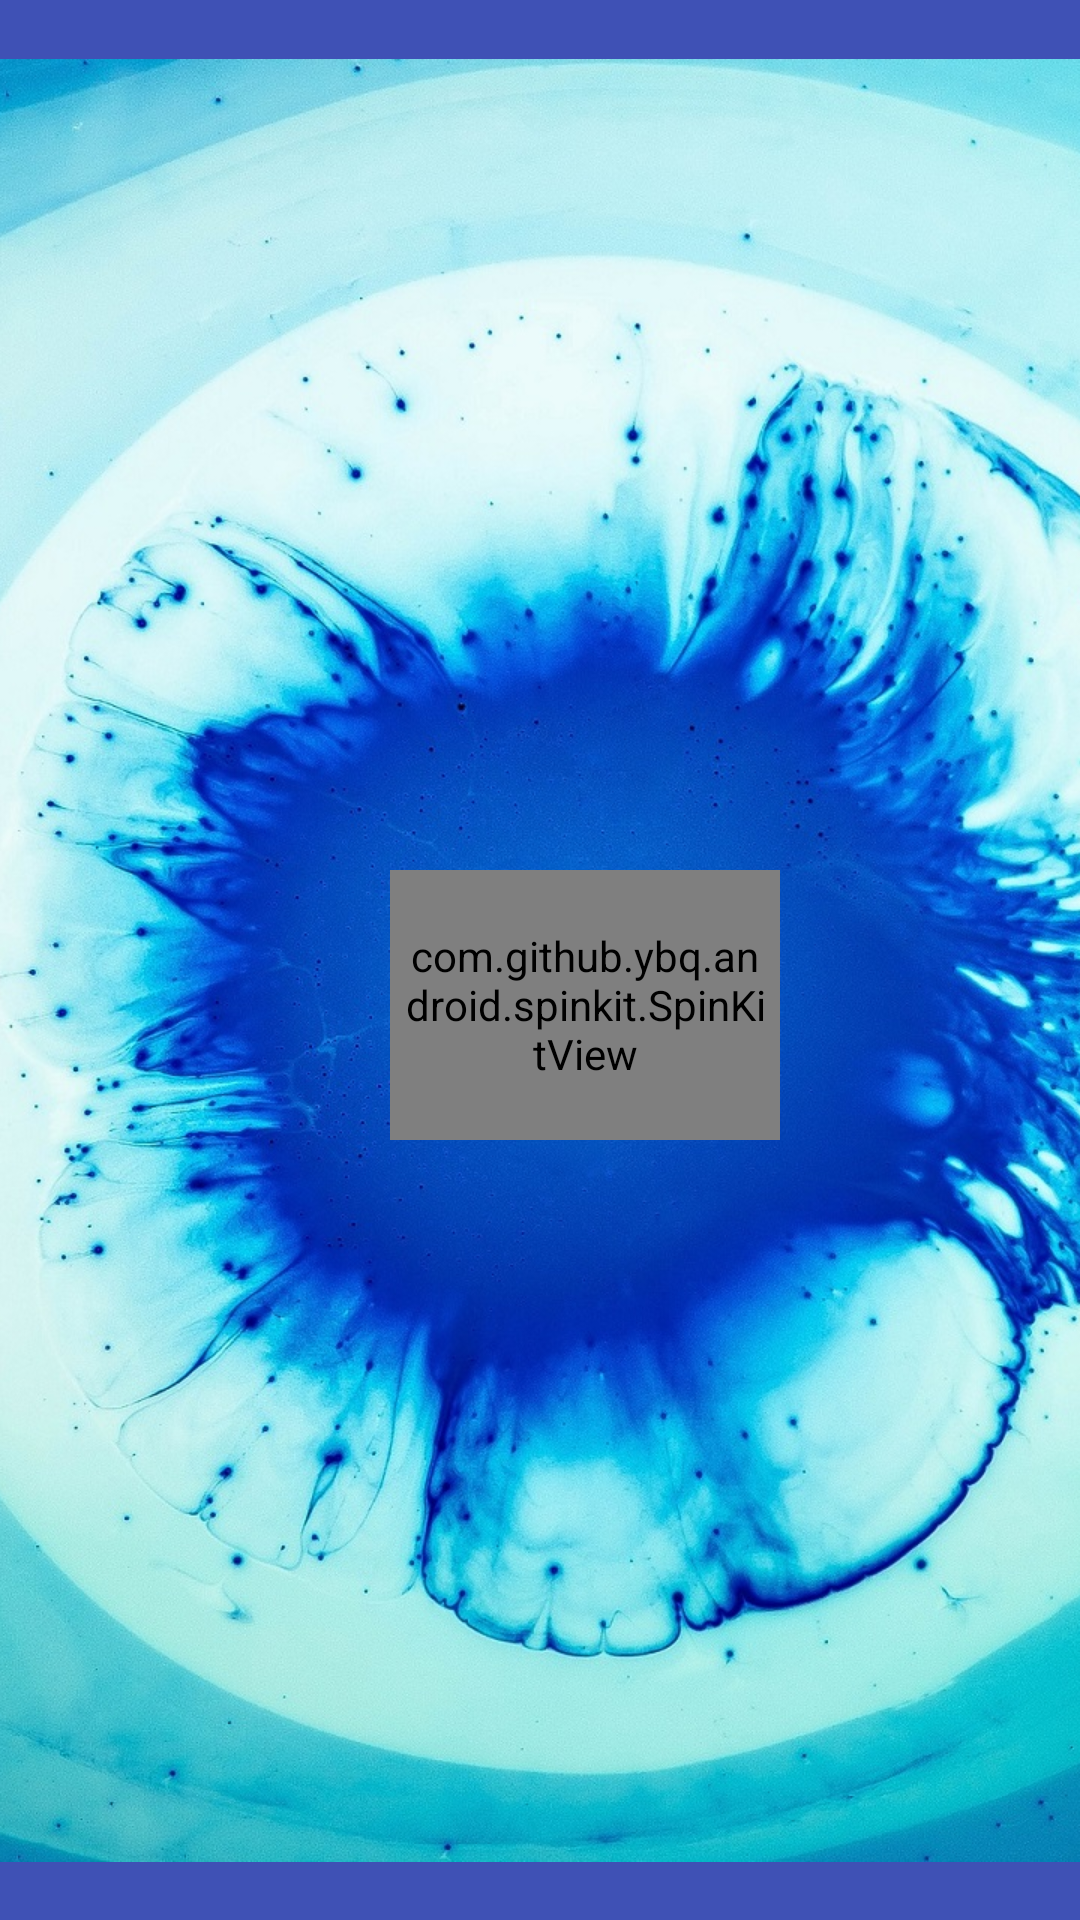

The Android layout XML behind this screen, and the referenced resources:
<!-- AndroidManifest.xml: application theme myAppTheme -->
<!-- res/layout/splash.xml -->
<?xml version="1.0" encoding="utf-8"?>
<android.support.constraint.ConstraintLayout xmlns:android="http://schemas.android.com/apk/res/android"
    xmlns:app="http://schemas.android.com/apk/res-auto"
    android:id="@+id/root"
    android:layout_width="match_parent"
    android:layout_height="match_parent"
    android:background="@color/colorPrimary">

    <ImageView
        android:id="@+id/imageView"
        android:layout_width="0dp"
        android:layout_height="0dp"
        android:layout_centerInParent="true"
        android:layout_margin="0dp"
        android:scaleType="center"
        android:src="@mipmap/splash"
        app:layout_constraintBottom_toBottomOf="parent"
        app:layout_constraintEnd_toEndOf="parent"
        app:layout_constraintStart_toStartOf="parent"
        app:layout_constraintTop_toTopOf="parent" />

    <com.github.ybq.android.spinkit.SpinKitView
        android:id="@+id/progressBar"
        style="@style/SpinKitView.Small.RotatingCircle"
        android:layout_width="130dp"
        android:layout_height="90dp"
        android:layout_gravity="center"
        android:layout_marginStart="30dp"
        android:layout_marginTop="30dp"
        android:layout_marginEnd="0dp"
        android:padding="4dp"
        android:progress="40"
        android:visibility="visible"
        app:SpinKit_Color="@color/whiteBlue"
        app:layout_constraintBottom_toBottomOf="parent"
        app:layout_constraintEnd_toEndOf="parent"
        app:layout_constraintStart_toStartOf="parent"
        app:layout_constraintTop_toTopOf="parent" />


</android.support.constraint.ConstraintLayout>
<!-- resources referenced by this layout -->
<resources>
  <color name="colorPrimary">#3F51B5</color>
  <color name="whiteBlue">#bcedf2</color>
  <!-- mipmap splash: jpg bitmap (mipmap-xhdpi, 350771 bytes) -->
  <style name="myAppTheme" parent="Theme.AppCompat.Light.NoActionBar">
          
          <item name="colorPrimary">@color/colorPrimaryDark</item>
          <item name="colorPrimaryDark">@color/colorPrimaryDark</item>
          <item name="colorAccent">@color/white</item>
          <item name="android:windowAnimationStyle">@style/WindowAnimationStyle</item>
  
      </style>
  <color name="colorPrimaryDark">#000000</color>
  <color name="white">#FFF</color>
  <style name="WindowAnimationStyle">
          <item name="android:windowEnterAnimation">@anim/fade_in</item>
          <item name="android:windowExitAnimation">@anim/fade_out</item>
      </style>
</resources>
